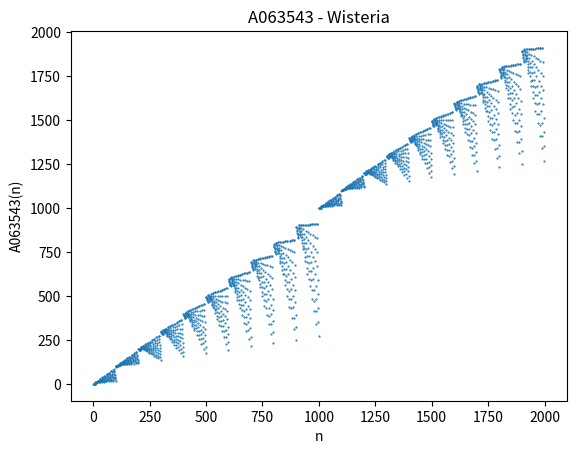

Generate this figure with matplotlib:
import matplotlib.pyplot as plt

y = []

for i in range(1, 2000):
    digits = map(int, str(i))
    product = 1
    for d in digits:
        if d != 0:
            product *= d
    y.append(i - product)

x = range(1, len(y) + 1)
plt.figure("A063543 - Wisteria")
plt.scatter(x, y, s=0.3)
plt.xlabel('n')
plt.ylabel('A063543(n)')
plt.title("A063543 - Wisteria")
plt.show()
